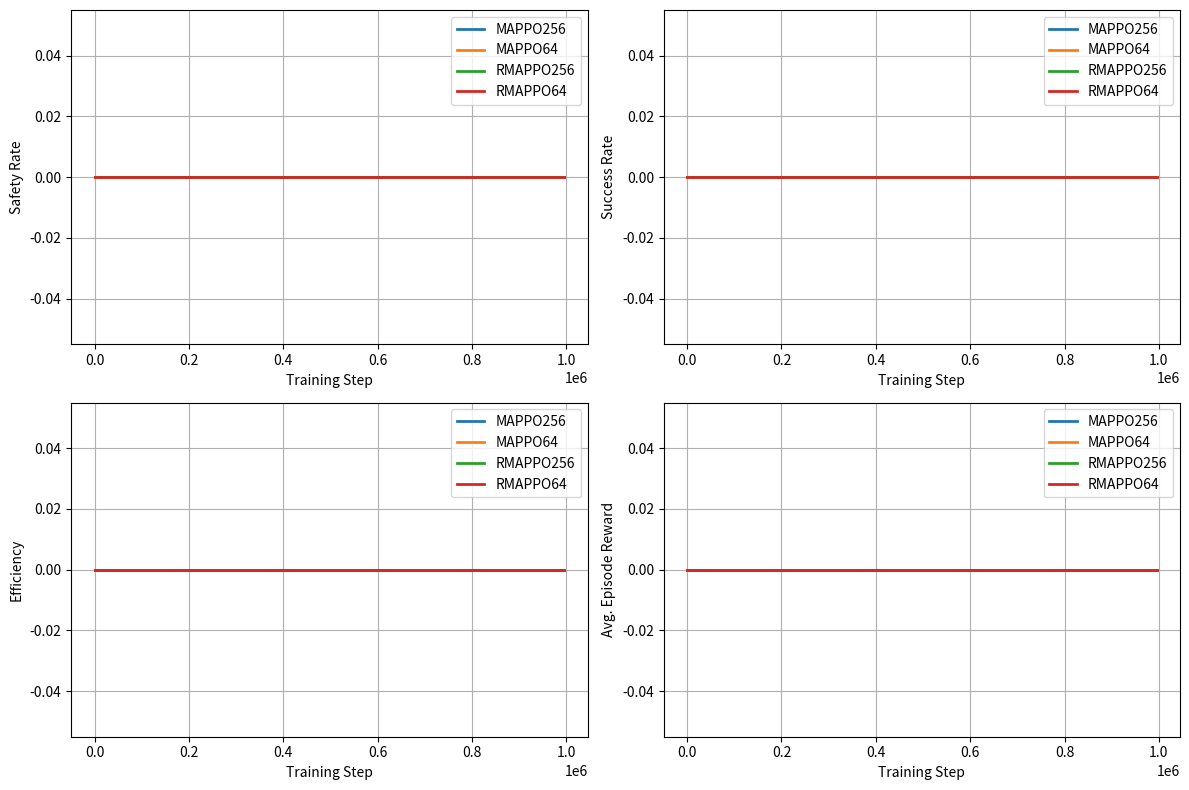

Generate this figure with matplotlib:
import json
import numpy as np
import matplotlib.pyplot as plt
import os

def calculate_metrics(file_path, start_step, end_step):
    if not os.path.exists(file_path):
        print(f"File not found: {file_path}")
        return 0, 0, 0, 0

    with open(file_path, 'r') as file:
        data = json.load(file)
    
    total_agents = 0
    crash_count = 0
    arrive_dest_count = 0
    total_episode_length = 0
    success_episode_length = 0
    total_episode_reward = 0

    for item in data:
        # Use <= end_step to include the last step of the episode
        if start_step <= item['start_step'] <= end_step:
            for agent_info in item['agent_info']:
                total_agents += 1
                if agent_info.get('crash', False):
                    crash_count += 1
                if agent_info.get('arrive_dest', False):
                    arrive_dest_count += 1
                    success_episode_length += agent_info.get('episode_length', 0)
                total_episode_length += agent_info.get('episode_length', 0)
                total_episode_reward += agent_info.get('episode_reward', 0)

    if total_agents == 0:
        # Avoid division by zero
        print(f"No agent data found in steps {start_step}-{end_step} for {file_path}")
        return 0, 0, 0, 0

    safety = 1 - (crash_count / total_agents)
    success_rate = arrive_dest_count / total_agents
    efficiency = 1 - ((success_episode_length / arrive_dest_count) / 5000) if arrive_dest_count > 0 else 0
    avg_episode_reward = total_episode_reward / total_agents

    return safety, success_rate, efficiency, avg_episode_reward

def main():
    # Update file paths to match your JSON logs
    file_configs = [
        {'path': 'mappo256.json', 'step_range': range(0, 1000000, 5000), 'label': 'MAPPO256'},
        {'path': 'mappo64.json', 'step_range': range(0, 1000000, 5000), 'label': 'MAPPO64'},
        {'path': 'rmappo256.json', 'step_range': range(0, 1000000, 5000), 'label': 'RMAPPO256'},
        {'path': 'rmappo64.json', 'step_range': range(0, 1000000, 5000), 'label': 'RMAPPO64'} 
    ]

    metrics_data = {}

    for config in file_configs:
        metrics_data[config['label']] = []
        for start_step in config['step_range']:
            end_step = start_step + 5000  # match episode length in your JSON
            safety, success_rate, efficiency, avg_episode_reward = calculate_metrics(config['path'], start_step, end_step)
            metrics_data[config['label']].append([start_step, safety, success_rate, efficiency, avg_episode_reward])

    # Plot metrics
    fig, axs = plt.subplots(2, 2, figsize=(12, 8))
    axs = axs.flatten()
    metric_names = ['Safety Rate', 'Success Rate', 'Efficiency', 'Avg. Episode Reward']

    for i, metric_name in enumerate(metric_names):
        for label, data in metrics_data.items():
            steps = [row[0] for row in data]
            metric_values = [row[i+1] for row in data]
            axs[i].plot(steps, metric_values, linewidth=2, label=label)
        axs[i].set_xlabel('Training Step')
        axs[i].set_ylabel(metric_name)
        axs[i].grid(True)
        axs[i].legend()
    
    plt.tight_layout()
    plt.show()

if __name__ == "__main__":
    main()
